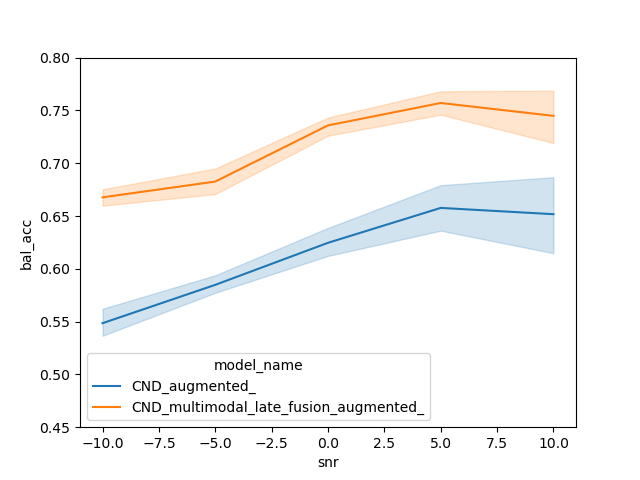

The file beside this chart, header and first rows:
, f1_weighted, f1_0, f1_1, kind, metric, snr, model_name, bal_acc, corpus
0, 0.7312, 0.8305, 0.4944, ekstedt_events, shift_hold_p_future_after, -10.0, CND_multimodal_late_fusion_augmented_, 0.6786, CND_multimodal_late_fusion_augmented_-10
1, 0.7263, 0.8296, 0.4802, ekstedt_events, shift_hold_p_future_after, -10.0, CND_multimodal_late_fusion_augmented_, 0.6758, CND_multimodal_late_fusion_augmented_-10
2, 0.721, 0.8149, 0.4974, ekstedt_events, shift_hold_p_future_after, -10.0, CND_multimodal_late_fusion_augmented_, 0.6691, CND_multimodal_late_fusion_augmented_-10
3, 0.7163, 0.8103, 0.4923, ekstedt_events, shift_hold_p_future_after, -10.0, CND_multimodal_late_fusion_augmented_, 0.6529, CND_multimodal_late_fusion_augmented_-10
4, 0.7105, 0.833, 0.4187, ekstedt_events, shift_hold_p_future_after, -10.0, CND_multimodal_late_fusion_augmented_, 0.6619, CND_multimodal_late_fusion_augmented_-10
0, 0.7086, 0.8217, 0.4393, ekstedt_events, shift_hold_p_future_before, -10.0, CND_multimodal_late_fusion_augmented_, 0.6363, CND_multimodal_late_fusion_augmented_-10
1, 0.7038, 0.8072, 0.4574, ekstedt_events, shift_hold_p_future_before, -10.0, CND_multimodal_late_fusion_augmented_, 0.6318, CND_multimodal_late_fusion_augmented_-10
2, 0.6962, 0.8097, 0.4258, ekstedt_events, shift_hold_p_future_before, -10.0, CND_multimodal_late_fusion_augmented_, 0.6287, CND_multimodal_late_fusion_augmented_-10
3, 0.6909, 0.8004, 0.4301, ekstedt_events, shift_hold_p_future_before, -10.0, CND_multimodal_late_fusion_augmented_, 0.627, CND_multimodal_late_fusion_augmented_-10
4, 0.7098, 0.8228, 0.4406, ekstedt_events, shift_hold_p_future_before, -10.0, CND_multimodal_late_fusion_augmented_, 0.6369, CND_multimodal_late_fusion_augmented_-10
0, 0.6774, 0.6944, 0.6631, ekstedt_events, s_pred_p_future, -10.0, CND_multimodal_late_fusion_augmented_, 0.689, CND_multimodal_late_fusion_augmented_-10
1, 0.6322, 0.6698, 0.6006, ekstedt_events, s_pred_p_future, -10.0, CND_multimodal_late_fusion_augmented_, 0.6517, CND_multimodal_late_fusion_augmented_-10
2, 0.6477, 0.6731, 0.6264, ekstedt_events, s_pred_p_future, -10.0, CND_multimodal_late_fusion_augmented_, 0.6567, CND_multimodal_late_fusion_augmented_-10
3, 0.6322, 0.6698, 0.6006, ekstedt_events, s_pred_p_future, -10.0, CND_multimodal_late_fusion_augmented_, 0.6517, CND_multimodal_late_fusion_augmented_-10
4, 0.6333, 0.6848, 0.59, ekstedt_events, s_pred_p_future, -10.0, CND_multimodal_late_fusion_augmented_, 0.66, CND_multimodal_late_fusion_augmented_-10
0, 0.7263, 0.8296, 0.4802, ekstedt_events, shift_hold_p_now_after, -10.0, CND_multimodal_late_fusion_augmented_, 0.6554, CND_multimodal_late_fusion_augmented_-10
1, 0.6959, 0.8237, 0.3913, ekstedt_events, shift_hold_p_now_after, -10.0, CND_multimodal_late_fusion_augmented_, 0.6526, CND_multimodal_late_fusion_augmented_-10
2, 0.6954, 0.787, 0.4771, ekstedt_events, shift_hold_p_now_after, -10.0, CND_multimodal_late_fusion_augmented_, 0.6433, CND_multimodal_late_fusion_augmented_-10
3, 0.7082, 0.8153, 0.453, ekstedt_events, shift_hold_p_now_after, -10.0, CND_multimodal_late_fusion_augmented_, 0.6335, CND_multimodal_late_fusion_augmented_-10
4, 0.7135, 0.8305, 0.435, ekstedt_events, shift_hold_p_now_after, -10.0, CND_multimodal_late_fusion_augmented_, 0.6526, CND_multimodal_late_fusion_augmented_-10
0, 0.6863, 0.7958, 0.4255, ekstedt_events, shift_hold_p_now_before, -10.0, CND_multimodal_late_fusion_augmented_, 0.6137, CND_multimodal_late_fusion_augmented_-10
1, 0.6628, 0.7427, 0.4723, ekstedt_events, shift_hold_p_now_before, -10.0, CND_multimodal_late_fusion_augmented_, 0.6142, CND_multimodal_late_fusion_augmented_-10
2, 0.6455, 0.732, 0.4397, ekstedt_events, shift_hold_p_now_before, -10.0, CND_multimodal_late_fusion_augmented_, 0.5802, CND_multimodal_late_fusion_augmented_-10
3, 0.6673, 0.7674, 0.4289, ekstedt_events, shift_hold_p_now_before, -10.0, CND_multimodal_late_fusion_augmented_, 0.6, CND_multimodal_late_fusion_augmented_-10
4, 0.6943, 0.8199, 0.3951, ekstedt_events, shift_hold_p_now_before, -10.0, CND_multimodal_late_fusion_augmented_, 0.6163, CND_multimodal_late_fusion_augmented_-10
0, 0.6929, 0.6774, 0.7059, ekstedt_events, s_pred_p_now, -10.0, CND_multimodal_late_fusion_augmented_, 0.6936, CND_multimodal_late_fusion_augmented_-10
1, 0.6489, 0.6184, 0.6746, ekstedt_events, s_pred_p_now, -10.0, CND_multimodal_late_fusion_augmented_, 0.6467, CND_multimodal_late_fusion_augmented_-10
2, 0.652, 0.589, 0.7048, ekstedt_events, s_pred_p_now, -10.0, CND_multimodal_late_fusion_augmented_, 0.647, CND_multimodal_late_fusion_augmented_-10
3, 0.6263, 0.6033, 0.6456, ekstedt_events, s_pred_p_now, -10.0, CND_multimodal_late_fusion_augmented_, 0.6255, CND_multimodal_late_fusion_augmented_-10
4, 0.6384, 0.6394, 0.6375, ekstedt_events, s_pred_p_now, -10.0, CND_multimodal_late_fusion_augmented_, 0.6436, CND_multimodal_late_fusion_augmented_-10
0, 0.6896, 0.6793, 0.7035, ekstedt_events, backchannel, -10.0, CND_multimodal_late_fusion_augmented_, 0.7088, CND_multimodal_late_fusion_augmented_-10
1, 0.6973, 0.7156, 0.6728, ekstedt_events, backchannel, -10.0, CND_multimodal_late_fusion_augmented_, 0.7167, CND_multimodal_late_fusion_augmented_-10
2, 0.7124, 0.725, 0.6956, ekstedt_events, backchannel, -10.0, CND_multimodal_late_fusion_augmented_, 0.6994, CND_multimodal_late_fusion_augmented_-10
3, 0.7029, 0.7153, 0.6861, ekstedt_events, backchannel, -10.0, CND_multimodal_late_fusion_augmented_, 0.7176, CND_multimodal_late_fusion_augmented_-10
4, 0.7067, 0.7205, 0.6883, ekstedt_events, backchannel, -10.0, CND_multimodal_late_fusion_augmented_, 0.7226, CND_multimodal_late_fusion_augmented_-10
0, 0.6048, 0.2467, 0.7806, ekstedt_events, short_long, -10.0, CND_multimodal_late_fusion_augmented_, 0.5499, CND_multimodal_late_fusion_augmented_-10
1, 0.6553, 0.4567, 0.7527, ekstedt_events, short_long, -10.0, CND_multimodal_late_fusion_augmented_, 0.5701, CND_multimodal_late_fusion_augmented_-10
2, 0.623, 0.5521, 0.6578, ekstedt_events, short_long, -10.0, CND_multimodal_late_fusion_augmented_, 0.6222, CND_multimodal_late_fusion_augmented_-10
3, 0.6588, 0.3754, 0.798, ekstedt_events, short_long, -10.0, CND_multimodal_late_fusion_augmented_, 0.5601, CND_multimodal_late_fusion_augmented_-10
4, 0.5793, 0.129, 0.8004, ekstedt_events, short_long, -10.0, CND_multimodal_late_fusion_augmented_, 0.531, CND_multimodal_late_fusion_augmented_-10
0, 0.5864, 0.7615, 0.2571, roddy_events, overlaps_before_p_now, -10.0, CND_multimodal_late_fusion_augmented_, 0.5577, CND_multimodal_late_fusion_augmented_-10
1, 0.5952, 0.6947, 0.4082, roddy_events, overlaps_before_p_now, -10.0, CND_multimodal_late_fusion_augmented_, 0.5367, CND_multimodal_late_fusion_augmented_-10
2, 0.6035, 0.7128, 0.3978, roddy_events, overlaps_before_p_now, -10.0, CND_multimodal_late_fusion_augmented_, 0.5707, CND_multimodal_late_fusion_augmented_-10
3, 0.627, 0.7254, 0.4421, roddy_events, overlaps_before_p_now, -10.0, CND_multimodal_late_fusion_augmented_, 0.5436, CND_multimodal_late_fusion_augmented_-10
4, 0.6198, 0.763, 0.3506, roddy_events, overlaps_before_p_now, -10.0, CND_multimodal_late_fusion_augmented_, 0.5678, CND_multimodal_late_fusion_augmented_-10
0, 0.6467, 0.7605, 0.4327, roddy_events, overlaps_before_p_future, -10.0, CND_multimodal_late_fusion_augmented_, 0.6414, CND_multimodal_late_fusion_augmented_-10
1, 0.6286, 0.7796, 0.3448, roddy_events, overlaps_before_p_future, -10.0, CND_multimodal_late_fusion_augmented_, 0.5923, CND_multimodal_late_fusion_augmented_-10
2, 0.6076, 0.7724, 0.2979, roddy_events, overlaps_before_p_future, -10.0, CND_multimodal_late_fusion_augmented_, 0.6261, CND_multimodal_late_fusion_augmented_-10
3, 0.6431, 0.733, 0.4742, roddy_events, overlaps_before_p_future, -10.0, CND_multimodal_late_fusion_augmented_, 0.5934, CND_multimodal_late_fusion_augmented_-10
4, 0.664, 0.7786, 0.4485, roddy_events, overlaps_before_p_future, -10.0, CND_multimodal_late_fusion_augmented_, 0.6037, CND_multimodal_late_fusion_augmented_-10
0, 0.6584, 0.7673, 0.4535, roddy_events, overlaps_after_p_now, -10.0, CND_multimodal_late_fusion_augmented_, 0.6353, CND_multimodal_late_fusion_augmented_-10
1, 0.6626, 0.7886, 0.4258, roddy_events, overlaps_after_p_now, -10.0, CND_multimodal_late_fusion_augmented_, 0.5498, CND_multimodal_late_fusion_augmented_-10
2, 0.6418, 0.764, 0.4121, roddy_events, overlaps_after_p_now, -10.0, CND_multimodal_late_fusion_augmented_, 0.5876, CND_multimodal_late_fusion_augmented_-10
3, 0.6453, 0.7562, 0.4368, roddy_events, overlaps_after_p_now, -10.0, CND_multimodal_late_fusion_augmented_, 0.583, CND_multimodal_late_fusion_augmented_-10
4, 0.6399, 0.7743, 0.3871, roddy_events, overlaps_after_p_now, -10.0, CND_multimodal_late_fusion_augmented_, 0.5863, CND_multimodal_late_fusion_augmented_-10
0, 0.7084, 0.7844, 0.5654, roddy_events, overlaps_after_p_future, -10.0, CND_multimodal_late_fusion_augmented_, 0.6488, CND_multimodal_late_fusion_augmented_-10
1, 0.6729, 0.7772, 0.4767, roddy_events, overlaps_after_p_future, -10.0, CND_multimodal_late_fusion_augmented_, 0.629, CND_multimodal_late_fusion_augmented_-10
2, 0.6773, 0.7673, 0.5081, roddy_events, overlaps_after_p_future, -10.0, CND_multimodal_late_fusion_augmented_, 0.6191, CND_multimodal_late_fusion_augmented_-10
3, 0.6684, 0.77, 0.4773, roddy_events, overlaps_after_p_future, -10.0, CND_multimodal_late_fusion_augmented_, 0.6033, CND_multimodal_late_fusion_augmented_-10
4, 0.6979, 0.8, 0.506, roddy_events, overlaps_after_p_future, -10.0, CND_multimodal_late_fusion_augmented_, 0.6295, CND_multimodal_late_fusion_augmented_-10
... 750 more rows
